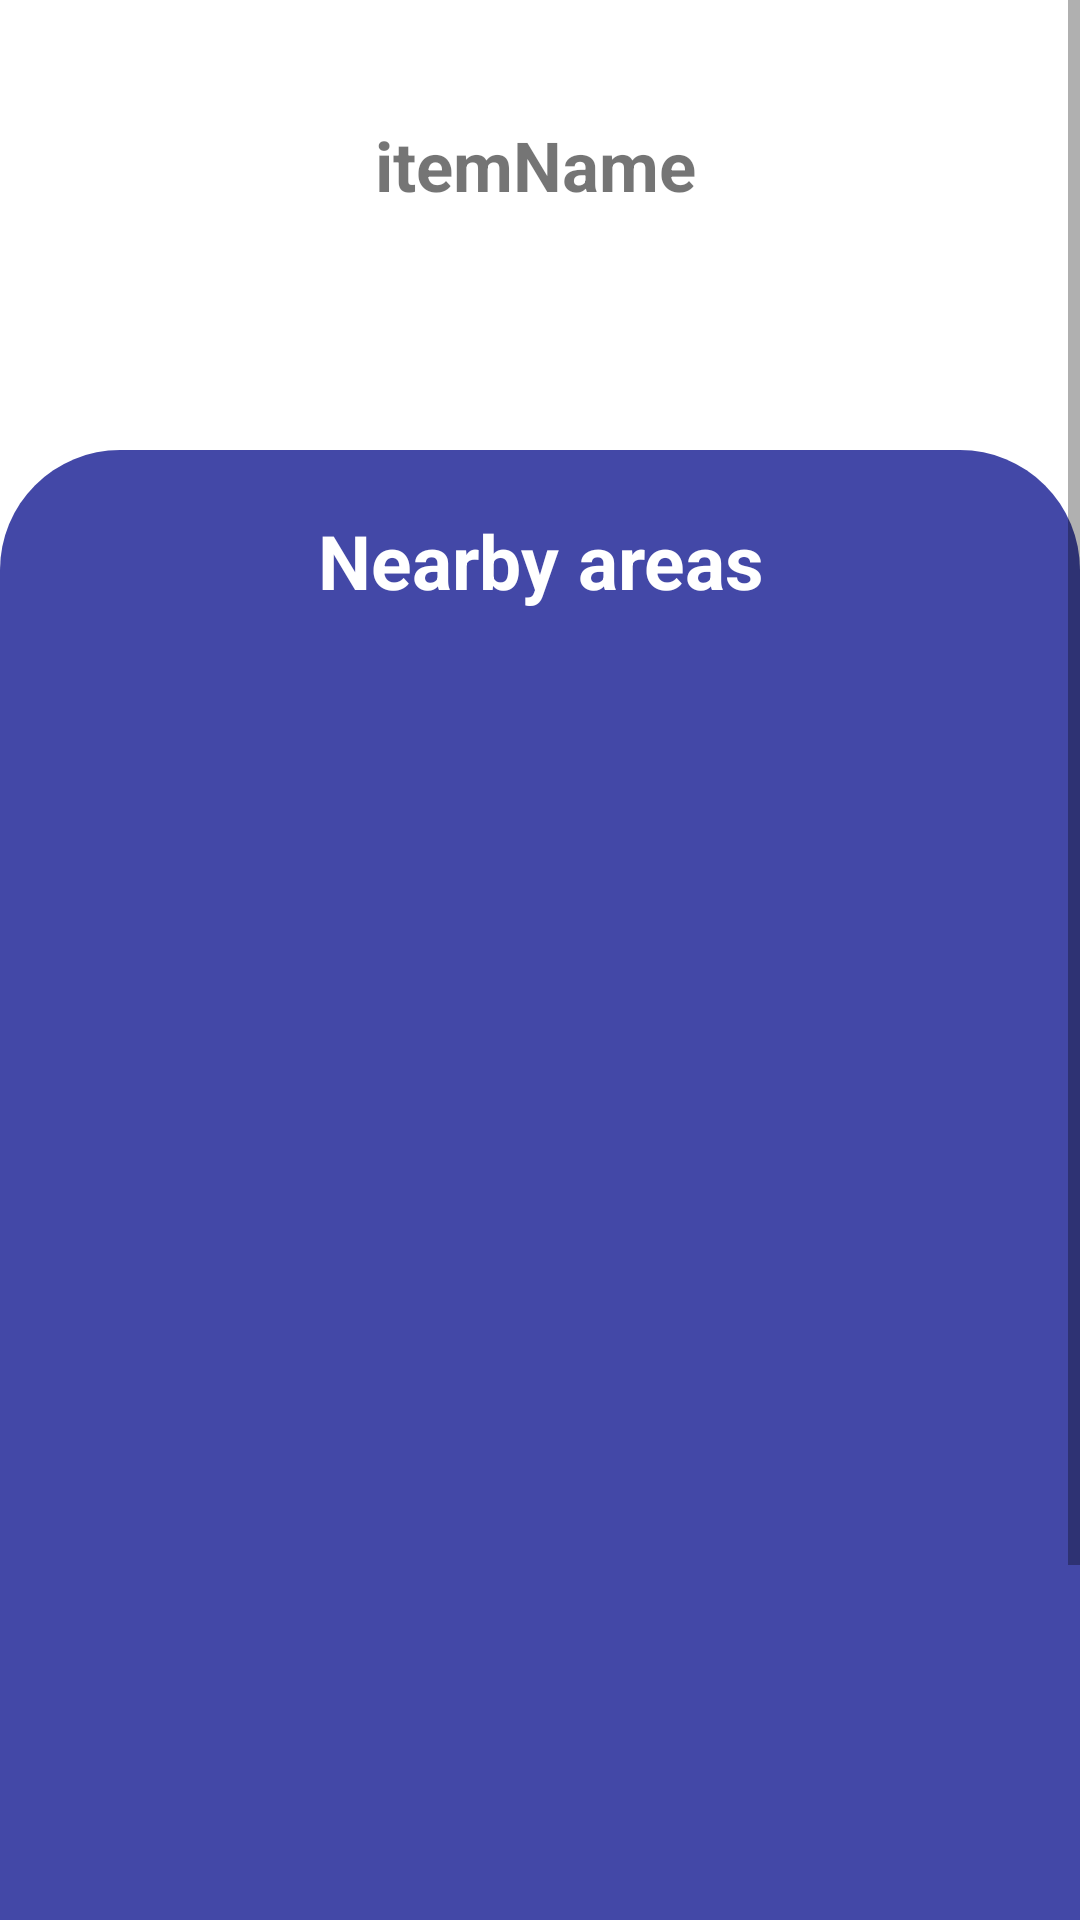

Reconstruct the res/layout file that produces this screen, plus the resources it refers to.
<!-- AndroidManifest.xml: application theme Theme.TourExperience -->
<!-- res/layout/fragment_scelta_stanze.xml -->
<?xml version="1.0" encoding="utf-8"?>
<ScrollView xmlns:android="http://schemas.android.com/apk/res/android"
    xmlns:app="http://schemas.android.com/apk/res-auto"
    xmlns:tools="http://schemas.android.com/tools"
    android:layout_width="match_parent"
    android:layout_height="match_parent"
    android:id="@+id/fragment_lista_stanze"
    tools:context=".percorso.stanze.SceltaStanzeFragment">


    <FrameLayout
        android:layout_width="match_parent"
        android:layout_height="wrap_content">

        <LinearLayout
            android:id="@+id/item_museo"
            android:layout_width="match_parent"
            android:layout_height="wrap_content"
            android:orientation="horizontal">
            <ImageView
                android:id="@+id/icona_item_museo"
                android:layout_width="110dp"
                android:layout_height="110dp"
                android:padding="8dp"
                android:src="@mipmap/ic_launcher_round" />

            <LinearLayout
                android:layout_width="wrap_content"
                android:layout_height="wrap_content"
                android:orientation="vertical"
                android:layout_marginStart="15dp"
                android:layout_gravity="center">
                <TextView
                    android:id="@+id/nome_item_museo"
                    android:text="itemName"
                    android:textStyle="bold"
                    android:layout_width="wrap_content"
                    android:layout_height="wrap_content"
                    android:textSize="23sp"/>
            </LinearLayout>
        </LinearLayout>

        <FrameLayout
            android:id="@+id/rooms_layout"
            android:layout_width="match_parent"
            android:layout_height="580dp"
            android:layout_marginTop="150dp"
            android:layout_marginBottom="55dp"
            android:background="@drawable/top_rounded"
            android:minHeight="800dp"
            app:layout_constraintBottom_toBottomOf="parent"
            app:layout_constraintEnd_toEndOf="parent"
            app:layout_constraintHorizontal_bias="1.0"
            app:layout_constraintStart_toStartOf="parent"
            app:layout_constraintTop_toBottomOf="@+id/item_museum"
            app:layout_constraintVertical_bias="1.0">

            <TextView
                android:id="@+id/routes_title"
                style="@style/heading_text_style"
                android:layout_width="wrap_content"
                android:layout_height="wrap_content"
                android:layout_gravity="center|top"
                android:text="@string/nearby_areas"
                android:textStyle="bold"
                android:textColor="@color/white" />

            
            <androidx.recyclerview.widget.RecyclerView
                android:id="@+id/recyclerViewRooms"
                android:layout_width="match_parent"
                android:layout_height="match_parent"
                android:layout_marginTop="50dp"
                android:scrollbars="vertical"
                app:layoutManager="LinearLayoutManager"
                app:layout_constraintEnd_toEndOf="parent"
                app:layout_constraintStart_toStartOf="parent" />
        </FrameLayout>

        <androidx.fragment.app.FragmentContainerView
            android:id="@+id/scannerFrag"
            android:layout_width="match_parent"
            android:layout_height="match_parent"
            android:layout_gravity="center_horizontal|center_vertical"
            android:layout_marginLeft="10dp"
            android:layout_marginRight="10dp"
            android:layout_marginTop="80dp"
            android:layout_marginBottom="65dp"/>
    </FrameLayout>
</ScrollView>
<!-- resources referenced by this layout -->
<resources>
  <color name="white">#FFFFFFFF</color>
  <!-- drawable top_rounded (drawable) -->
  <?xml version="1.0" encoding="utf-8"?>
  <shape xmlns:android="http://schemas.android.com/apk/res/android">
      <solid android:color="@color/main_blue" />
      <corners
          android:topLeftRadius="40dp"
          android:topRightRadius="40dp" />
  </shape>
  <string name="nearby_areas">Nearby areas</string>
  <style name="heading_text_style" parent="Widget.AppCompat.TextView">
          <item name="android:textSize">25sp</item>
          <item name="android:layout_marginTop">20dp</item>
          <item name="android:textColor">@color/heading_gray</item>
          <item name="android:textAlignment">center</item>
      </style>
  <style name="Theme.TourExperience" parent="Theme.MaterialComponents.Light.DarkActionBar">
          <item name="android:forceDarkAllowed" tools:targetApi="q">false</item>
          
          <item name="colorPrimary">@color/main_blue</item>
          <item name="colorPrimaryVariant">@color/main_blue_variant</item>
          <item name="colorOnPrimary">@color/white</item>
          
          <item name="colorSecondary">@color/secondary_purple</item>
          <item name="colorSecondaryVariant">@color/teal_700</item>
          <item name="colorOnSecondary">@color/white</item>
  
          
          <item name="android:statusBarColor" tools:targetApi="l">?attr/colorPrimaryVariant</item>
      </style>
  <color name="main_blue">#FF4348A7</color>
  <color name="heading_gray">#293133</color>
  <color name="main_blue_variant">#002176</color>
  <color name="secondary_purple">#FF784BA6</color>
  <color name="teal_700">#FF018786</color>
</resources>
